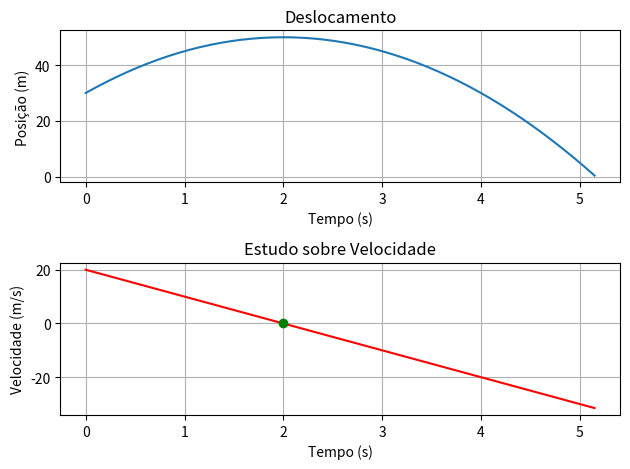

Recreate this plot in Python.
import numpy as np
import matplotlib.pyplot as plt

t = np.linspace(0, 5.15)



plt.subplot(2, 1, 1)    # 2 linhas, 1 coluna, 1º Gráfico
plt.title("Deslocamento")
plt.xlabel("Tempo (s)")
plt.ylabel("Posição (m)")
plt.grid()

y = 30+20*t-5*t**2
plt.plot(t, y)


plt.subplot(2, 1, 2)   # 2 linhas, 1 coluna, 2º Gráfico
plt.title("Estudo sobre Velocidade")
plt.xlabel("Tempo (s)")
plt.ylabel("Velocidade (m/s)")
plt.grid()

y = 20-10*t
plt.plot(t, y, 'r',  2, 0, 'go')


plt.tight_layout()
plt.show()